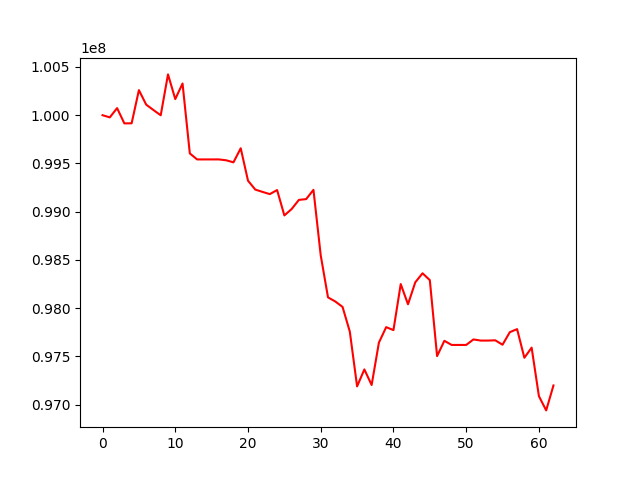

The data file committed next to this chart (first rows):
, 0
0, 100000000
1, 99977651
2, 100073426
3, 99915064
4, 99916090
5, 100260038
6, 100109685
7, 100053658
8, 99999351
9, 100423010
10, 100167123
11, 100328682
12, 99604080
13, 99541691
14, 99541691
15, 99541691
16, 99541691
17, 99532713
18, 99511308
19, 99657211
20, 99321431
21, 99229075
22, 99204873
23, 99181967
24, 99224358
25, 98961146
26, 99027314
27, 99122358
28, 99130223
29, 99226419
30, 98546879
31, 98111734
32, 98069248
33, 98012972
34, 97756321
35, 97188941
36, 97364884
37, 97203206
38, 97642826
39, 97803131
40, 97772184
41, 98249402
42, 98040019
43, 98267741
44, 98361185
45, 98290637
46, 97502706
47, 97661519
48, 97618591
49, 97618591
50, 97618591
51, 97675742
52, 97663804
53, 97663804
54, 97666583
55, 97620882
56, 97750967
57, 97782613
58, 97485716
59, 97590625
... 3 more rows
